The GitHub repository sujankunku/AI_INTERNSHIP_VIT_2023 contains a labelled image folder "data" with 2 categories: crack, non-crack. Examples follow, each with its label.

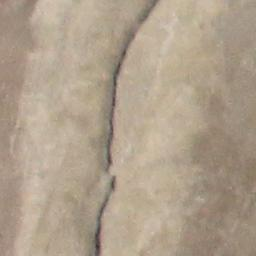
Label: crack

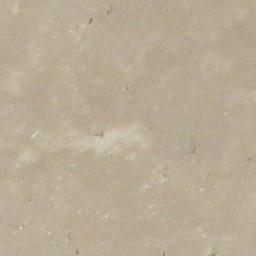
Label: non-crack

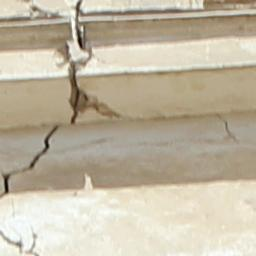
Label: crack

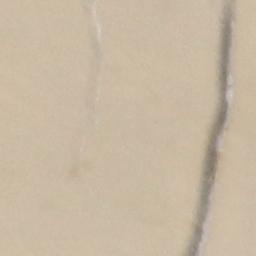
Label: crack

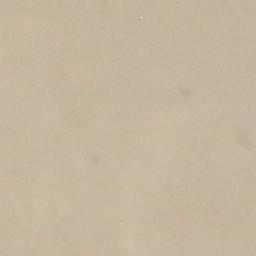
Label: non-crack

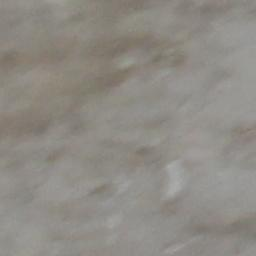
Label: non-crack
